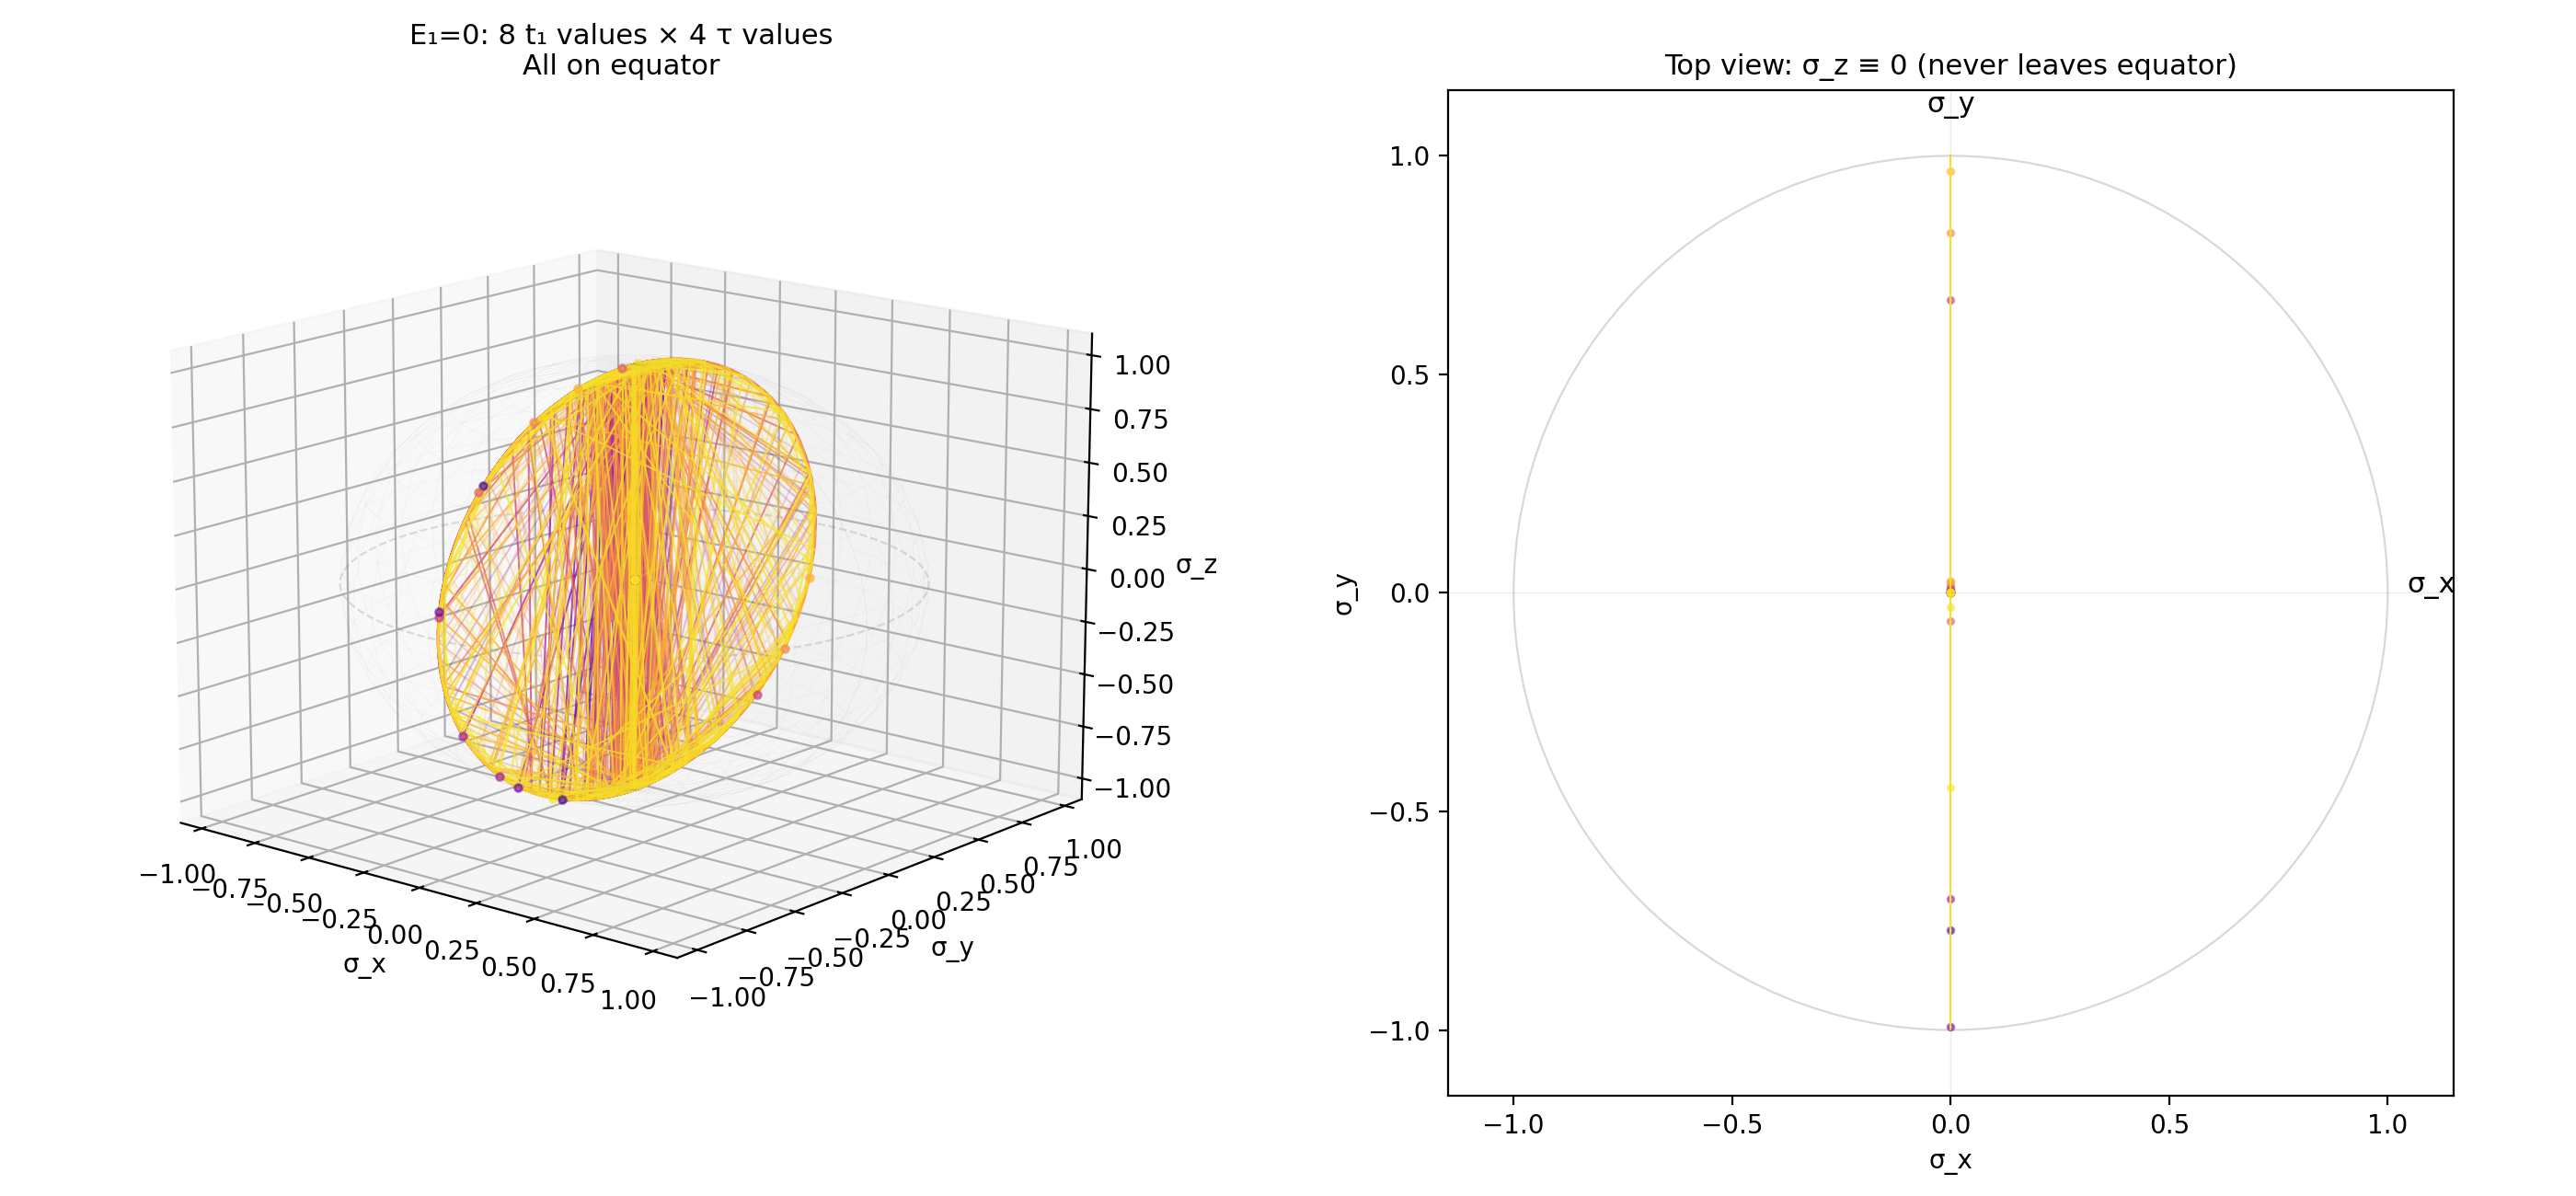

Write Python code to recreate this figure.
#!/usr/bin/env python3
"""E₁=0 轨迹集合 — 高效版：一次传播，沿路采样"""
import numpy as np
import matplotlib; matplotlib.use('Agg')
import matplotlib.pyplot as plt

pi = np.pi; tc = 0.3; E0 = 0.3

def fp(t, tau): return 0.5*(1+np.cos(pi*t/tau))
def fm(t, tau): return 0.5*(1-np.cos(pi*t/tau))

def step1_matrix(t, tau, t1c):
    A = np.zeros((5,5))
    A[1,3]=-2*tc*fm(t,tau); A[3,1]=2*tc*fm(t,tau)
    A[0,4]=2*t1c*fm(t,tau); A[4,0]=-2*t1c*fm(t,tau)
    A[3,4]=2*E0*fp(t,tau); A[4,3]=-2*E0*fp(t,tau)
    return A

def step2_matrix(t, tau, t1c):
    A = np.zeros((5,5))
    A[1,3]=-2*tc*fp(t,tau); A[3,1]=2*tc*fp(t,tau)
    A[2,3]=2*tc*fm(t,tau); A[3,2]=-2*tc*fm(t,tau)
    A[0,4]=2*t1c*fp(t,tau); A[4,0]=-2*t1c*fp(t,tau)
    return A

def step3_matrix(t, tau):
    A = np.zeros((5,5))
    A[2,3]=2*tc*fp(t,tau); A[3,2]=-2*tc*fp(t,tau)
    A[3,4]=2*E0*fm(t,tau); A[4,3]=-2*E0*fm(t,tau)
    return A

def rk4_step(R, A_fn, t, tau, dt, t1c=None):
    if t1c is not None:
        k1 = A_fn(t, tau, t1c) @ R
        k2 = A_fn(t+0.5*dt, tau, t1c) @ (R+0.5*dt*k1)
        k3 = A_fn(t+0.5*dt, tau, t1c) @ (R+0.5*dt*k2)
        k4 = A_fn(t+dt, tau, t1c) @ (R+dt*k3)
    else:
        k1 = A_fn(t, tau) @ R
        k2 = A_fn(t+0.5*dt, tau) @ (R+0.5*dt*k1)
        k3 = A_fn(t+0.5*dt, tau) @ (R+0.5*dt*k2)
        k4 = A_fn(t+dt, tau) @ (R+dt*k3)
    return R + dt/6*(k1+2*k2+2*k3+k4)

def R_to_bloch(R):
    x = 1j*(R[0,1]-R[1,0]); y = R[0,1]+R[1,0]; z = R[0,0]-R[1,1]
    v = np.real(np.array([x, y, z]))
    n = np.linalg.norm(v)
    return v/n if n > 1e-12 else np.zeros(3)

def full_trajectory(tau_p, t1, n_pts=150):
    tau_c = tau_p*100; dt = 3*tau_c/n_pts
    R = np.eye(5); traj = np.zeros((n_pts,3))
    for s in range(n_pts):
        t = s*dt
        if t < tau_c:
            R = rk4_step(R, step1_matrix, t, tau_c, dt, t1)
        elif t < 2*tau_c:
            R = rk4_step(R, step2_matrix, t-tau_c, tau_c, dt, t1)
        else:
            R = rk4_step(R, step3_matrix, t-2*tau_c, tau_c, dt)
        traj[s] = R_to_bloch(R)
    return traj

# ══════════════ Plot ══════════════
t1_list = np.logspace(-2.5, -1, 8)
tau_list = [1.5, 3.0, 6.0, 10.0]
colors = plt.cm.plasma(np.linspace(0.1, 0.95, len(t1_list)))

fig = plt.figure(figsize=(14, 6.5))

# ── 3D Bloch ──
ax = fig.add_subplot(121, projection='3d')
u,v = np.mgrid[0:2*pi:40j, 0:pi:20j]
ax.plot_wireframe(np.cos(u)*np.sin(v), np.sin(u)*np.sin(v), np.cos(v),
                  color='gray', alpha=0.08, linewidth=0.2)
phi = np.linspace(0,2*pi,200)
ax.plot(np.cos(phi), np.sin(phi), 0*phi, 'gray', alpha=0.25, ls='--', lw=0.8)

for ci, t1 in enumerate(t1_list):
    for tau in tau_list:
        print(f"  t1={t1:.4f}, tau={tau:.1f}...")
        tr = full_trajectory(tau, t1)
        alpha = 0.75 if tau <= 4 else 0.25
        ax.plot(tr[:,0], tr[:,1], tr[:,2], color=colors[ci], alpha=alpha, lw=0.7)
        ax.scatter(*tr[-1], color=colors[ci], s=8, alpha=0.6)

ax.set_xlabel('σ_x'); ax.set_ylabel('σ_y'); ax.set_zlabel('σ_z')
ax.set_xlim(-1.1,1.1); ax.set_ylim(-1.1,1.1); ax.set_zlim(-1.1,1.1)
ax.set_title(f'E₁=0: {len(t1_list)} t₁ values × {len(tau_list)} τ values\nAll on equator', fontsize=11)
ax.view_init(15, -50)

# ── Top view ──
ax2 = fig.add_subplot(122)
ax2.set_aspect('equal')
ax2.add_patch(plt.Circle((0,0),1,fill=False,color='gray',alpha=0.3,lw=0.8))
ax2.axhline(0,color='gray',alpha=0.15,lw=0.5); ax2.axvline(0,color='gray',alpha=0.15,lw=0.5)
ax2.annotate('σ_x',(1.1,0),fontsize=11,ha='center')
ax2.annotate('σ_y',(0,1.1),fontsize=11,ha='center')

for ci, t1 in enumerate(t1_list):
    for tau in tau_list:
        tr = full_trajectory(tau, t1, n_pts=120)
        alpha = 0.75 if tau <= 4 else 0.25
        ax2.plot(tr[:,0], tr[:,1], color=colors[ci], alpha=alpha, lw=0.7)
        ax2.scatter(*tr[-1,:2], color=colors[ci], s=6, alpha=0.5)

ax2.set_xlim(-1.15,1.15); ax2.set_ylim(-1.15,1.15)
ax2.set_title('Top view: σ_z ≡ 0 (never leaves equator)', fontsize=11)
ax2.set_xlabel('σ_x'); ax2.set_ylabel('σ_y')

plt.tight_layout()
plt.savefig('bloch_E1_zero_collection.png', dpi=200)
print("\n✓ bloch_E1_zero_collection.png")
print("E₁=0: rotation axis varies in σ_x-σ_y plane, but NEVER gets σ_z component")
